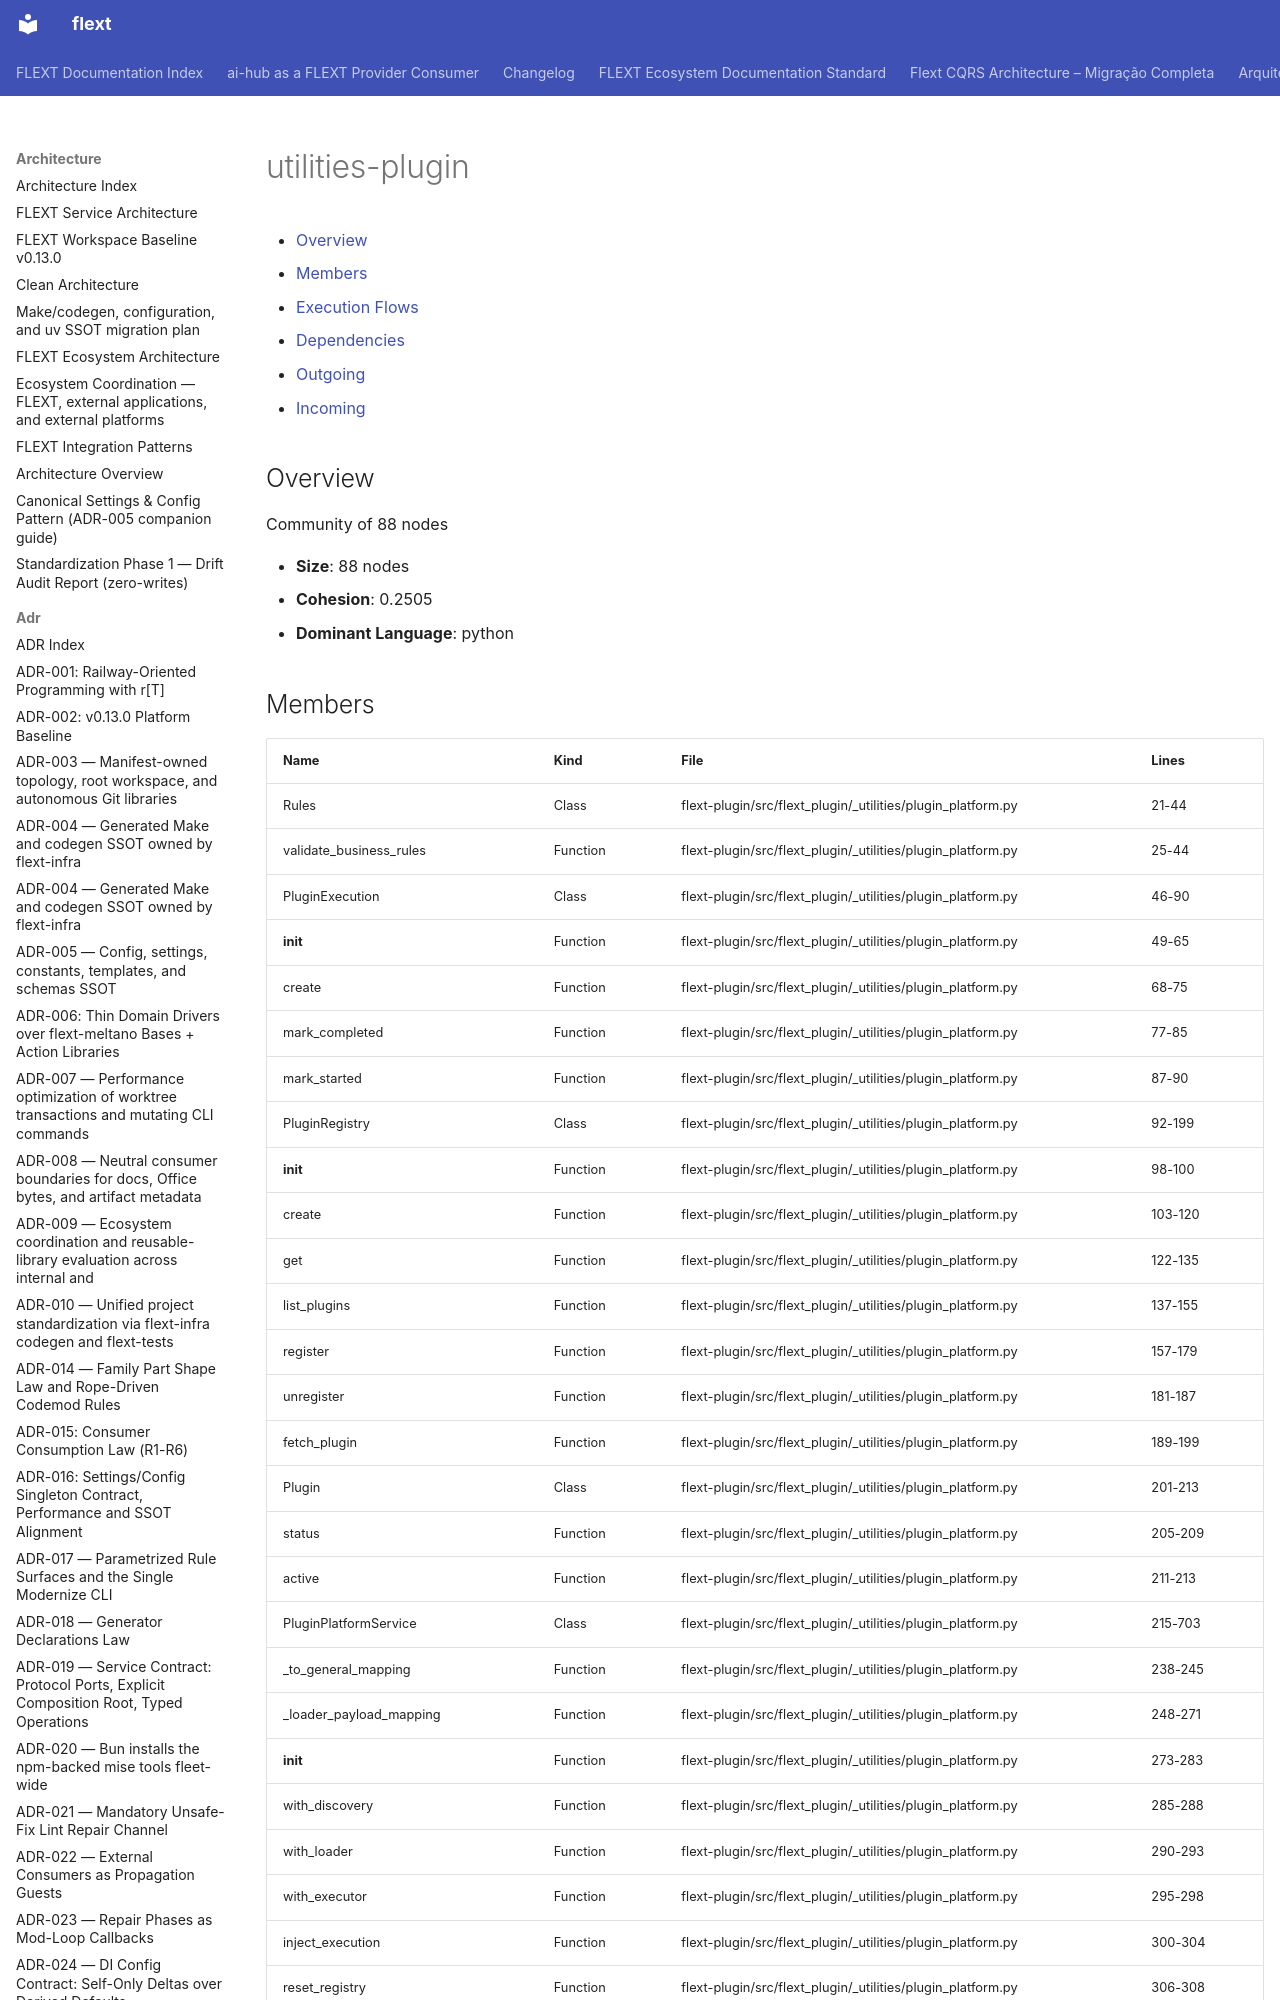

repository: flext-sh/flext · page: architecture/communities/utilities-plugin/index.html · generator: mkdocs

# utilities-plugin

<!-- TOC START -->

- [Overview](#overview)
- [Members](#members)
- [Execution Flows](#execution-flows)
- [Dependencies](#dependencies)
  - [Outgoing](#outgoing)
  - [Incoming](#incoming)

<!-- TOC END -->

## Overview

Community of 88 nodes

- **Size**: 88 nodes
- **Cohesion**: 0.2505
- **Dominant Language**: python
